Run: headless pygame with SDL's dummy video driver; simulated clock (each Clock.tick advances the game by its frame time, no real sleeping); random seed 0; keys injected as events and as key.get_pressed() state; mouse plan: one left click at the window centre at the start of phase 2, then a move to the lower-right quarter at the start of phase 3.
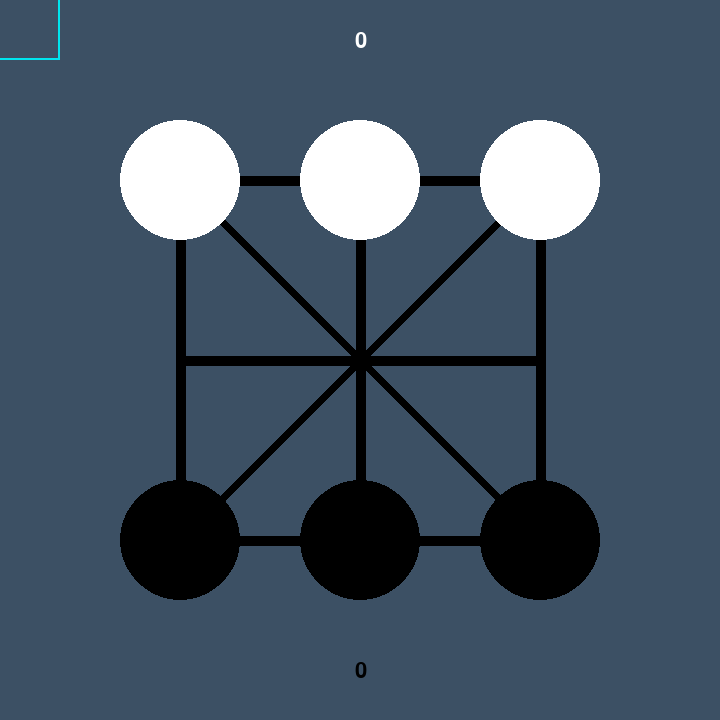
Frame 1 of 1 · flips 1–60 · no input

The pygame program that drew these frames:

# Copyright(c) 2023-present, z-jarvis-z
import pygame
import sys
from pygame.locals import QUIT,KEYDOWN #quit关闭窗口的事件，
import time #调试，查找bug时使用过

BLACK = -1
NONE = 0
WHITE = 1

BLACKCOLOR = [0,0,0]
WHITECOLOR = [255,255,255]

screen_color = [60,80,100]#窗口颜色
frame_color = [0 ,229 ,238 ]#选框颜色

# 画框时使用
# if width == 0, (default) fill the rectangle
# if width > 0, used for line thickness
# if width < 0, nothing will be drawn
width = 2
border_radius = 1

#画布大小
HEIGHT = 720
WIDTH = 720

JUDGESIZE = 90#用于范围判断

FRAMESIZE = 120 #选中框大小

CHESSSIZE = 60 #棋子大小（半径）

#分数的文本位子
BLACKPOS = (355,660)
WHITEPOS = (355,30)

#鼠标按下数组中的左键下标
LEFTBUTTON = 0

#pos元组中的x轴，y轴数据下标
X = 0
Y = 1

#用于判断俩点之间是否有路线
#各顶点与连线构成一个无向图
#此无向图属于稀疏图，且只用于判断，不做其他用途，故只存储其16条路径
# 0  1  2
# 3  4  5
# 6  7  8
def MovePath():
    move_path={}#(x,y):TRUE x<y

    for i in range(6):#竖线路径
        move_path[(i,i+3)] = True
    for i in range(3):#横线路径
        for j in range(2):
            move_path[(i*3+j,i*3+j+1)]  = True
    # 斜线我找不到规律先凑合用吧
    move_path[(0,4)] = True
    move_path[(2,4)] = True
    move_path[(4,6)] = True
    move_path[(4,8)] = True
    return move_path

# 获取棋子可放位置的列表(才九个数据就不用for创造了主要是刚开始忘了哈哈哈哈哈哈)
def PositionInit(WIDTH=WIDTH,HEIGHT=HEIGHT):
    position_list=[(WIDTH/4,HEIGHT/2-WIDTH/4),(WIDTH/2,HEIGHT/2-WIDTH/4),(WIDTH/4*3,HEIGHT/2-WIDTH/4),
                   (WIDTH/4,HEIGHT/2),        (WIDTH/2,HEIGHT/2),        (WIDTH/4*3,HEIGHT/2),
                   (WIDTH/4,HEIGHT/2+WIDTH/4),(WIDTH/2,HEIGHT/2+WIDTH/4),(WIDTH/4*3,HEIGHT/2+WIDTH/4)
                  ]
    return position_list

def FindPos(position_list,x,y):
    for position in position_list:
        left = position[X] - JUDGESIZE
        right = position[X] + JUDGESIZE
        up =position[Y] - JUDGESIZE
        down =position[Y] + JUDGESIZE
        if x > left and x < right and y < down and y > up :
            return position        
    return (x,y)
# 初始化六枚棋子
def ChessInit():
    return [WHITE,WHITE,WHITE,NONE,NONE,NONE,BLACK,BLACK,BLACK]

#是否允许移动
def MoveAllow(start,end,move_path,chess_list):
    if  start == end :#起点与终点一致
        return False
    path_allow=None#路径是否存在
    if start < end :
        path_allow = (start,end) in move_path
    else :
        path_allow = (end,start) in move_path
    if not path_allow :
        return False
    if chess_list[end] == NONE :
        return True
    return False

def CheckEnd(chess_list):
    # 横线检查
    for i in range(3):
        if i == 0 and chess_list[0] == WHITE:
            continue
        if i == 2 and chess_list[2*3] == BLACK:
            continue
        if(chess_list[i*3] != NONE and chess_list[i*3] == chess_list[i*3+1] and chess_list[i*3] == chess_list[i*3+2]):
            return chess_list[i*3]
        
    # 竖线检查
    for i in range(3):
        if(chess_list[i] != NONE and chess_list[i] == chess_list[i+3] and chess_list[i] == chess_list[i+6]):
            return chess_list[i]
    # 斜线检查
    for i in [-1,1]:
        if(chess_list[4] != NONE and chess_list[4] == chess_list[1+i] and chess_list[4] == chess_list[7-i]):
            return chess_list[4]
    return NONE

# 画一个二分之一屏幕宽大小的米字格，默认画笔颜色为黑色，粗细为10BLACKCOLOR
def DrawGrid(screen,line_color=BLACKCOLOR,pen_size=10,WIDTH=WIDTH,HEIGHT=HEIGHT):
    for i in range(3):#三条横线
        y=WIDTH/4*(i+1)
        pygame.draw.line(screen,line_color,[WIDTH/4,y],[WIDTH/4*3,y],pen_size)
    for i in range(3):#三条竖线
        x=WIDTH/4*(i+1)
        pygame.draw.line(screen,line_color,[x,HEIGHT/2-WIDTH/4],[x,HEIGHT/2+WIDTH/4],pen_size)
    # 俩条斜线
    pygame.draw.line(screen,line_color,[WIDTH/4,HEIGHT/2-WIDTH/4],[WIDTH/4*3,HEIGHT/2+WIDTH/4],pen_size)
    pygame.draw.line(screen,line_color,[WIDTH/4*3,HEIGHT/2-WIDTH/4],[WIDTH/4,HEIGHT/2+WIDTH/4],pen_size)

# 画六个棋子
def DrawChess(screen,chess_list,position_list):
    for i in range(9):
        if chess_list[i] != NONE:
            if chess_list[i] == BLACK :
                pygame.draw.circle(screen,BLACKCOLOR,position_list[i],CHESSSIZE)
            elif chess_list[i] == WHITE :
                pygame.draw.circle(screen,WHITECOLOR,position_list[i],CHESSSIZE)

# 游戏开始喽
def GameStart():
    move_path = MovePath()
    position_list = PositionInit()
    chess_list = ChessInit()
    current_status = WHITE #用于判断当前应该选择黑棋还是白棋
    current_choose = None #用于存储选择的棋子的位子
    black_score = 0
    white_score = 0
    pygame.init()
    font = pygame.font.SysFont('Arial', 32)#文本的字体，大小
    screen = pygame.display.set_mode((WIDTH,HEIGHT)) #创建一个窗口
    while True:
        screen.fill(screen_color)
        DrawGrid(screen)#maybe去掉更好看xuanran
        DrawChess(screen,chess_list,position_list)
        white_txt = font.render(str(white_score), True,WHITECOLOR)#渲染
        black_txt = font.render(str(black_score),True,BLACKCOLOR)
        screen.blit(white_txt, WHITEPOS)#显示
        screen.blit(black_txt,BLACKPOS)
        for event in pygame.event.get():
            if event.type in (QUIT,KEYDOWN):
                sys.exit()#终止程序
        #获取鼠标坐标信息
        x,y = pygame.mouse.get_pos()
        pos=FindPos(position_list,x,y)#定位
        pygame.draw.rect(screen,frame_color,[pos[X]-FRAMESIZE/2,pos[Y]-FRAMESIZE/2,FRAMESIZE,FRAMESIZE],width,border_radius)#画框

        keys_pressed = pygame.mouse.get_pressed()#鼠标按下

        if keys_pressed[LEFTBUTTON] == True:#左键按下
            if pos in position_list :
                if chess_list[position_list.index(pos)] == current_status :#是否选择了当前状态的棋子
                    current_choose = position_list.index(pos)
                elif chess_list[position_list.index(pos)] == NONE and current_choose != None:#不能下在有棋子的地方
                    #time.sleep(0.1)
                    if MoveAllow(current_choose,position_list.index(pos),move_path,chess_list) == True:#判断是否有路径
                        chess_list[current_choose],chess_list[position_list.index(pos)] = chess_list[position_list.index(pos)], chess_list[current_choose]
                        # 状态改变下一步移动另一个颜色的棋子 ||下一局输的人先下
                        if current_status == WHITE:
                            current_status = BLACK
                        else:
                            current_status = WHITE
        if CheckEnd(chess_list) != NONE:#赢了
            if CheckEnd(chess_list) == WHITE:
                white_score = white_score + 1
            else:
                black_score = black_score + 1
            chess_list = ChessInit()
            current_choose = None               
        pygame.display.update()#刷新页面

GameStart()
